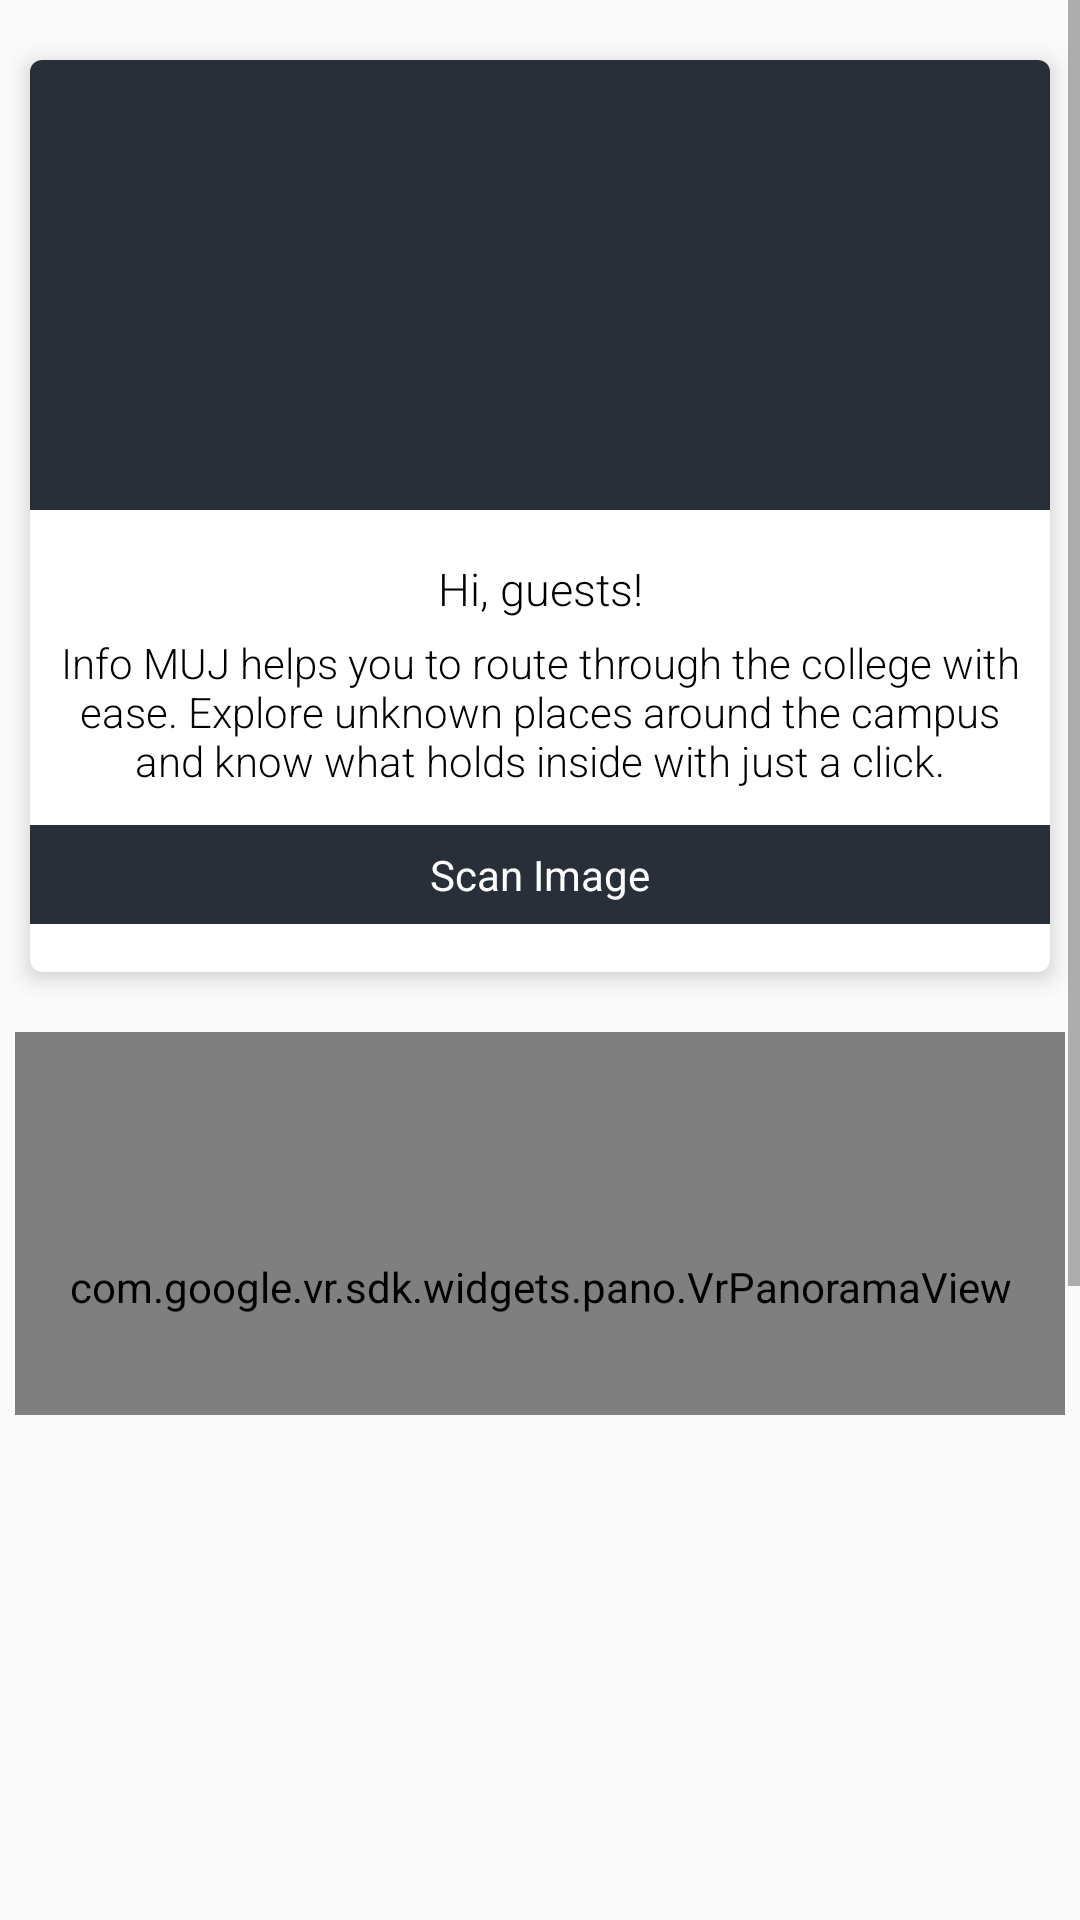

Write the Android layout XML for this screen, with the resource values it uses.
<!-- AndroidManifest.xml: application theme AppTheme -->
<!-- res/layout/spot.xml -->
<?xml version="1.0" encoding="utf-8"?>
<LinearLayout xmlns:android="http://schemas.android.com/apk/res/android"
    android:layout_width="match_parent"
    android:orientation="vertical"
    android:layout_height="match_parent"
    android:gravity="center_horizontal"
    android:layout_gravity="center_horizontal"
    android:weightSum="9"
    xmlns:tools="http://schemas.android.com/tools"
    xmlns:card_view="http://schemas.android.com/apk/res-auto">

    <ScrollView
        android:layout_width="match_parent"
        android:layout_height="0dip"
        android:layout_weight="8.7">

        <LinearLayout
            android:layout_width="match_parent"
            android:layout_height="wrap_content"
            android:orientation="vertical">
    <LinearLayout
        android:layout_width="fill_parent"
        android:layout_height="wrap_content"
        android:gravity="center_horizontal"
        android:orientation="vertical"
        tools:ignore="WebViewLayout">

        <android.support.v7.widget.CardView
            android:layout_width="fill_parent"
            android:layout_height="wrap_content"
            android:layout_marginBottom="15dp"
            android:layout_marginLeft="10dp"
            android:layout_marginRight="10dp"
            android:layout_marginTop="20dp"
            card_view:cardCornerRadius="4dp"
            card_view:cardElevation="4dp">

            <LinearLayout
                android:layout_width="fill_parent"
                android:layout_height="wrap_content"
                android:orientation="vertical"
                android:paddingBottom="16dp">

                <ImageView
                    android:layout_width="fill_parent"
                    android:layout_height="150dp"
                    android:background="#ff292f38"
                    android:backgroundTintMode="src_over"
                    android:src="@drawable/tt_card" />

                <TextView
                    android:id="@+id/t1"
                    style="@style/Base.TextAppearance.AppCompat.Display4"
                    android:layout_width="fill_parent"
                    android:layout_height="wrap_content"
                    android:layout_marginLeft="5dp"
                    android:layout_marginRight="5dp"
                    android:autoText="false"
                    android:gravity="center"
                    android:inputType="none"
                    android:paddingTop="16dp"
                    android:text="Hi, guests!"
                    android:textColor="#000000"
                    android:textIsSelectable="false"
                    android:textSize="15sp"
                    android:typeface="serif" />

                <TextView
                    android:id="@+id/t2"
                    style="@style/Base.TextAppearance.AppCompat.Display4"
                    android:layout_width="fill_parent"
                    android:layout_height="wrap_content"
                    android:layout_marginLeft="5dp"
                    android:layout_marginRight="5dp"
                    android:autoText="true"
                    android:backgroundTint="@android:color/darker_gray"
                    android:backgroundTintMode="multiply"
                    android:gravity="center"
                    android:inputType="none"
                    android:paddingLeft="5dp"
                    android:paddingRight="5dp"
                    android:paddingTop="5dp"
                    android:text="@string/homeText"
                    android:textAlignment="center"
                    android:textColor="#000000"
                    android:textSize="14sp"
                    android:typeface="serif" />


                <FrameLayout
                    android:layout_width="match_parent"
                    android:layout_height="wrap_content">

                <TextView
                    android:id="@+id/spot"
                    android:clickable="true"
                    android:textColor="#fff"
                    android:paddingBottom="7dip"
                    android:paddingTop="7dip"
                    android:gravity="center"
                    android:background="#ff292f38"
                    android:layout_marginTop="12dip"
                    android:layout_width="match_parent"
                    android:layout_height="wrap_content"
                    android:text="Scan Image"
                    android:focusable="true" />

                    <ProgressBar
                        android:visibility="gone"
                        android:id="@+id/progress"
                        android:layout_marginTop="4dip"
                        android:layout_gravity="center_horizontal"
                        android:layout_width="wrap_content"
                        android:layout_height="wrap_content" />
                </FrameLayout>
            </LinearLayout>

        </android.support.v7.widget.CardView>
    </LinearLayout>


    <LinearLayout
        android:layout_width="fill_parent"
        android:layout_height="wrap_content"
        android:gravity="center_horizontal"
        android:orientation="vertical"
        tools:ignore="WebViewLayout">

        <android.support.v7.widget.CardView
            android:id="@+id/holder"
            android:visibility="gone"
            android:layout_width="fill_parent"
            android:layout_height="wrap_content"
            android:layout_marginBottom="15dp"
            android:layout_marginLeft="10dp"
            android:layout_marginRight="10dp"
            card_view:cardCornerRadius="4dp"
            card_view:cardElevation="4dp">

            <LinearLayout
                android:layout_width="fill_parent"
                android:layout_height="wrap_content"
                android:orientation="vertical"
                android:paddingBottom="16dp">

                <TextView
                    android:id="@+id/info"
                    style="@style/Base.TextAppearance.AppCompat.Display4"
                    android:layout_width="fill_parent"
                    android:layout_height="wrap_content"
                    android:layout_marginLeft="5dp"
                    android:layout_marginRight="5dp"
                    android:autoText="true"
                    android:backgroundTint="@android:color/darker_gray"
                    android:backgroundTintMode="multiply"
                    android:gravity="center"
                    android:inputType="none"
                    android:paddingLeft="5dp"
                    android:paddingRight="5dp"
                    android:paddingTop="5dp"
                    android:text="@string/homeText"
                    android:textAlignment="center"
                    android:textColor="#000000"
                    android:textSize="14sp"
                    android:typeface="serif" />

            </LinearLayout>

        </android.support.v7.widget.CardView>
    </LinearLayout>

            <com.google.vr.sdk.widgets.pano.VrPanoramaView
                android:id="@+id/pano_view"
                android:layout_margin="5dip"
                android:layout_width="match_parent"
                android:layout_height="170dip"/>

        </LinearLayout>

    </ScrollView>
    <ai.api.ui.AIButton
        android:id="@+id/micButton"
        android:layout_height="152dp"
        style="@style/ApiAi.Microphone"
        />
</LinearLayout>
<!-- resources referenced by this layout -->
<resources>
  <string name="homeText">Info MUJ helps you to route through the college with ease. Explore unknown places around the campus and know what holds inside with just a click.</string>
  <style name="AppTheme" parent="@style/Theme.AppCompat.DayNight.NoActionBar">
          <item name="android:textColor">#5a6175</item>
          <item name="colorPrimary">@color/colorPrimary</item>
          <item name="colorPrimaryDark">@android:color/black</item>
          <item name="colorAccent">@color/colorAccent</item>
      </style>
  <color name="colorPrimary">#fff6f6f6</color>
  <color name="colorAccent">#fc0</color>
</resources>
